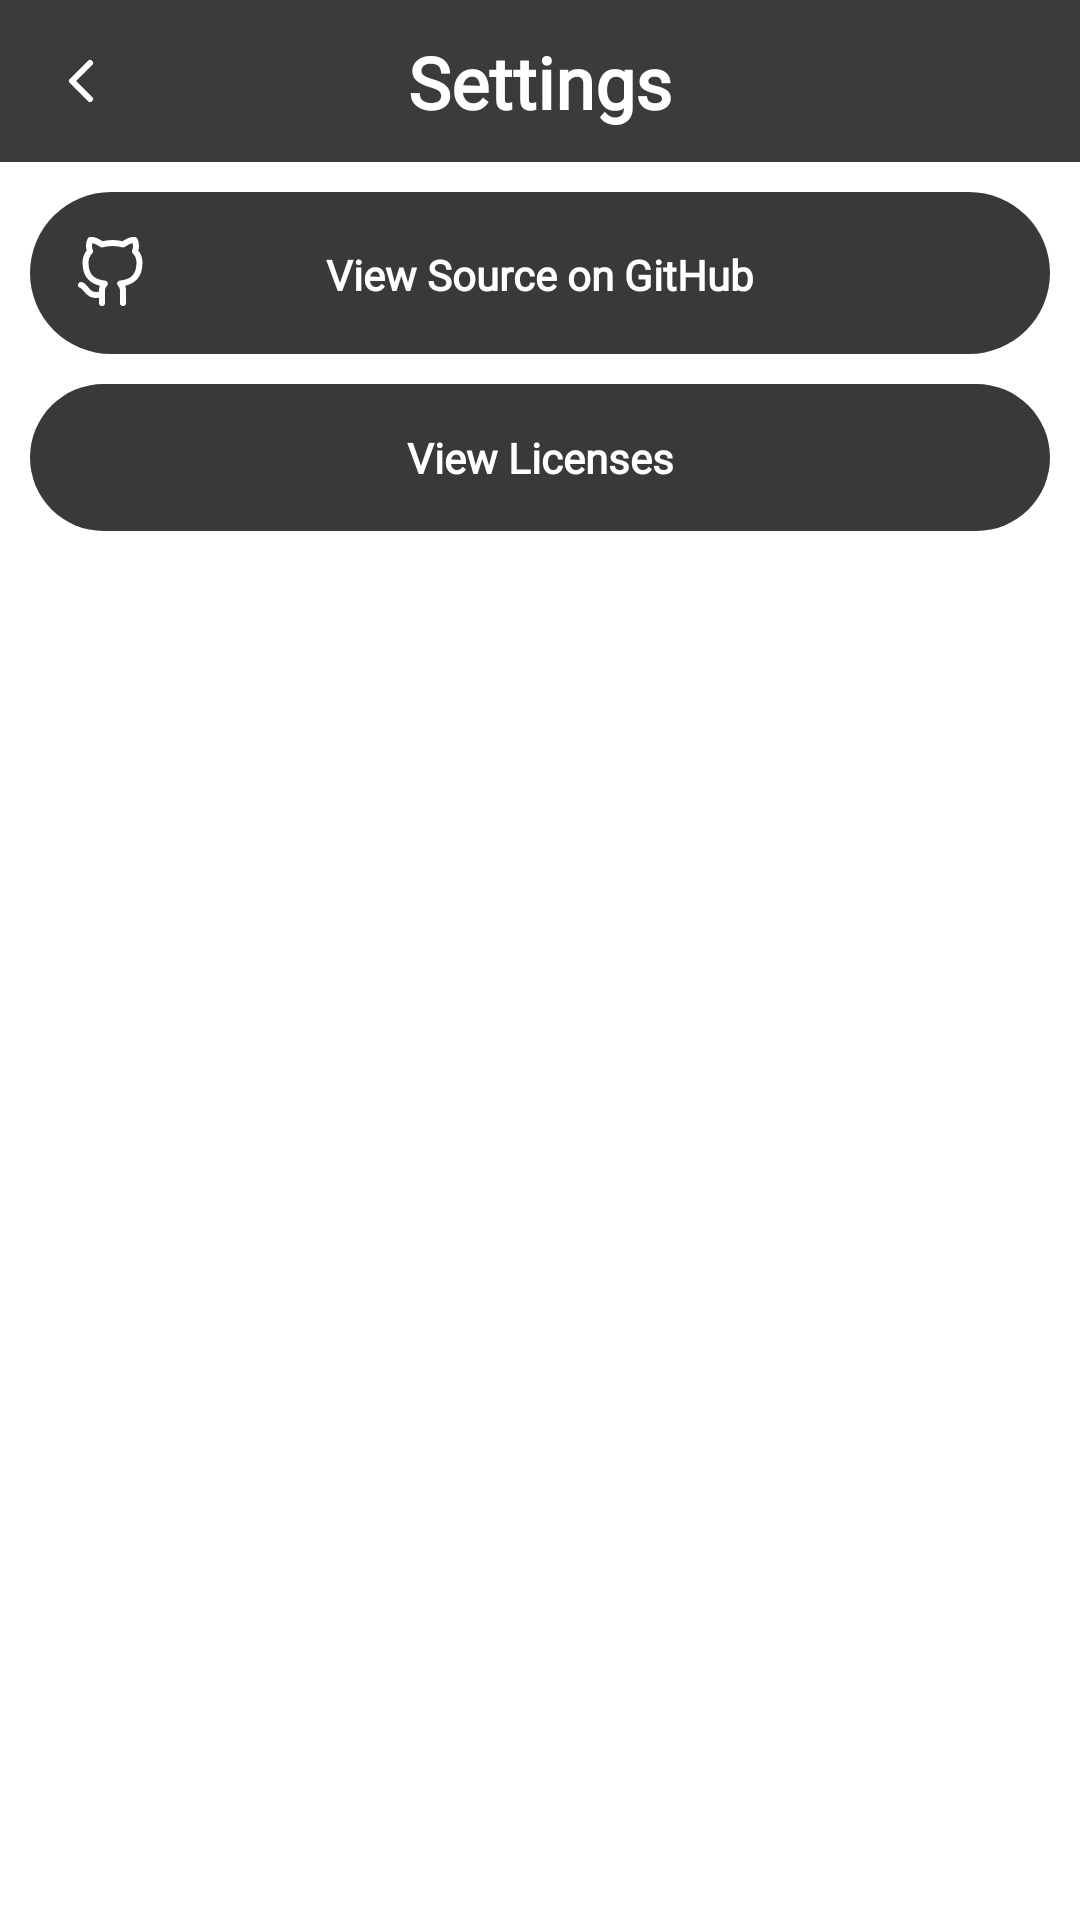

Layout XML and referenced resources for this Android screen:
<!-- AndroidManifest.xml: activity theme Theme.TheGameOfLife.NoActionBar -->
<!-- res/layout/activity_setting.xml -->
<?xml version="1.0" encoding="utf-8"?>
<androidx.constraintlayout.widget.ConstraintLayout xmlns:android="http://schemas.android.com/apk/res/android"
    xmlns:app="http://schemas.android.com/apk/res-auto"
    xmlns:tools="http://schemas.android.com/tools"
    android:layout_height="match_parent"
    android:layout_width="match_parent">

    <androidx.constraintlayout.widget.ConstraintLayout
        android:id="@+id/constraintLayout"
        android:layout_width="match_parent"
        android:layout_height="wrap_content"
        android:background="@color/grid_2">

        <TextView
            style="@style/SheetTitle"
            android:layout_width="wrap_content"
            android:layout_height="wrap_content"
            android:text="@string/settings"
            android:textColor="@color/white"
            app:layout_constraintBottom_toBottomOf="parent"
            app:layout_constraintEnd_toEndOf="parent"
            app:layout_constraintStart_toStartOf="parent"
            app:layout_constraintTop_toTopOf="parent" />

        <ImageView
            android:id="@+id/btn_back"
            style="@style/IconButton"
            android:layout_width="wrap_content"
            android:layout_height="wrap_content"
            app:layout_constraintBottom_toBottomOf="parent"
            app:layout_constraintStart_toStartOf="parent"
            app:layout_constraintTop_toTopOf="parent"
            app:layout_constraintVertical_bias="0.0"
            app:srcCompat="@drawable/chevron_left" />
    </androidx.constraintlayout.widget.ConstraintLayout>

    <ScrollView

        android:layout_width="match_parent"
        android:layout_height="0dp"
        app:layout_constraintBottom_toBottomOf="parent"
        app:layout_constraintStart_toStartOf="parent"
        app:layout_constraintTop_toBottomOf="@+id/constraintLayout"
        tools:context=".SettingActivity">

        <androidx.constraintlayout.widget.ConstraintLayout
            android:layout_width="match_parent"
            android:layout_height="1000dp">

            <androidx.constraintlayout.widget.ConstraintLayout
                android:id="@+id/btn_git"
                android:layout_width="match_parent"
                android:layout_height="wrap_content"
                android:layout_margin="10dp"
                android:background="@drawable/common_round_card"
                app:layout_constraintEnd_toEndOf="parent"
                app:layout_constraintStart_toStartOf="parent"
                app:layout_constraintTop_toTopOf="parent">

                <ImageView
                    android:id="@+id/imageView3"
                    style="@style/IconButton"
                    android:layout_width="wrap_content"
                    android:layout_height="wrap_content"
                    app:layout_constraintBottom_toBottomOf="parent"
                    app:layout_constraintStart_toStartOf="parent"
                    app:layout_constraintTop_toTopOf="parent"
                    app:srcCompat="@drawable/github" />

                <TextView
                    android:id="@+id/textView7"
                    android:layout_width="wrap_content"
                    android:layout_height="wrap_content"
                    android:fontFamily="@font/quicksand"
                    android:text="@string/view_source_on_github"
                    android:textColor="@color/white"
                    android:textStyle="bold"
                    app:layout_constraintBottom_toBottomOf="parent"
                    app:layout_constraintEnd_toEndOf="parent"
                    app:layout_constraintStart_toStartOf="parent"
                    app:layout_constraintTop_toTopOf="parent"
                    app:layout_constraintVertical_bias="0.514" />

            </androidx.constraintlayout.widget.ConstraintLayout>

            <androidx.constraintlayout.widget.ConstraintLayout
                android:layout_width="match_parent"
                android:layout_height="wrap_content"
                android:layout_margin="10dp"
                android:padding="15dp"
                android:background="@drawable/common_round_card"
                style="@style/IconButton"
                android:id="@+id/btn_licenses"
                app:layout_constraintEnd_toEndOf="parent"
                app:layout_constraintStart_toStartOf="parent"
                app:layout_constraintTop_toBottomOf="@+id/btn_git">

                <TextView
                    android:id="@+id/textView57"
                    android:layout_width="wrap_content"
                    android:layout_height="wrap_content"
                    android:fontFamily="@font/quicksand"
                    android:text="@string/view_licenses"
                    android:textColor="@color/white"
                    android:textStyle="bold"
                    app:layout_constraintBottom_toBottomOf="parent"
                    app:layout_constraintEnd_toEndOf="parent"
                    app:layout_constraintStart_toStartOf="parent"
                    app:layout_constraintTop_toTopOf="parent"
                    app:layout_constraintVertical_bias="0.514" />

            </androidx.constraintlayout.widget.ConstraintLayout>
        </androidx.constraintlayout.widget.ConstraintLayout>

    </ScrollView>
</androidx.constraintlayout.widget.ConstraintLayout>
<!-- resources referenced by this layout -->
<resources>
  <color name="grid_2">#3B3B3B</color>
  <color name="white">#FFFFFFFF</color>
  <!-- drawable chevron_left (drawable) -->
  <vector xmlns:android="http://schemas.android.com/apk/res/android"
      android:width="24dp"
      android:height="24dp"
      android:viewportWidth="24"
      android:viewportHeight="24">
    <path
        android:pathData="M15,18l-6,-6l6,-6"
        android:strokeLineJoin="round"
        android:strokeWidth="2"
        android:fillColor="#00000000"
        android:strokeColor="#000"
        android:strokeLineCap="round"/>
  </vector>
  <!-- drawable common_round_card (drawable) -->
  <?xml version="1.0" encoding="utf-8"?>
  <shape android:shape="rectangle" xmlns:android="http://schemas.android.com/apk/res/android">
      <corners android:radius="100dp"/>
      <solid android:color="@color/ui_2"/>
  </shape>
  <!-- drawable github (drawable) -->
  <vector xmlns:android="http://schemas.android.com/apk/res/android"
      android:width="24dp"
      android:height="24dp"
      android:viewportWidth="24"
      android:viewportHeight="24">
    <path
        android:pathData="M9,19c-5,1.5 -5,-2.5 -7,-3m14,6v-3.87a3.37,3.37 0,0 0,-0.94 -2.61c3.14,-0.35 6.44,-1.54 6.44,-7A5.44,5.44 0,0 0,20 4.77,5.07 5.07,0 0,0 19.91,1S18.73,0.65 16,2.48a13.38,13.38 0,0 0,-7 0C6.27,0.65 5.09,1 5.09,1A5.07,5.07 0,0 0,5 4.77a5.44,5.44 0,0 0,-1.5 3.78c0,5.42 3.3,6.61 6.44,7A3.37,3.37 0,0 0,9 18.13V22"
        android:strokeLineJoin="round"
        android:strokeWidth="2"
        android:fillColor="#00000000"
        android:strokeColor="#FFF"
        android:strokeLineCap="round"/>
  </vector>
  <string name="settings">Settings</string>
  <string name="view_licenses">View Licenses</string>
  <string name="view_source_on_github">View Source on GitHub</string>
  <style name="IconButton">
          <item name="android:tint">@color/white</item>
          <item name="android:padding">15dp</item>
  
      </style>
  <style name="SheetTitle">
  
          <item name="android:textSize">24sp</item>
          <item name="android:fontFamily">@font/quicksand</item>
          <item name="android:textStyle">bold</item>
      </style>
  <style name="Theme.TheGameOfLife.NoActionBar">
          <item name="windowActionBar">false</item>
          <item name="windowNoTitle">true</item>
      </style>
  <color name="ui_2">#393939</color>
</resources>
